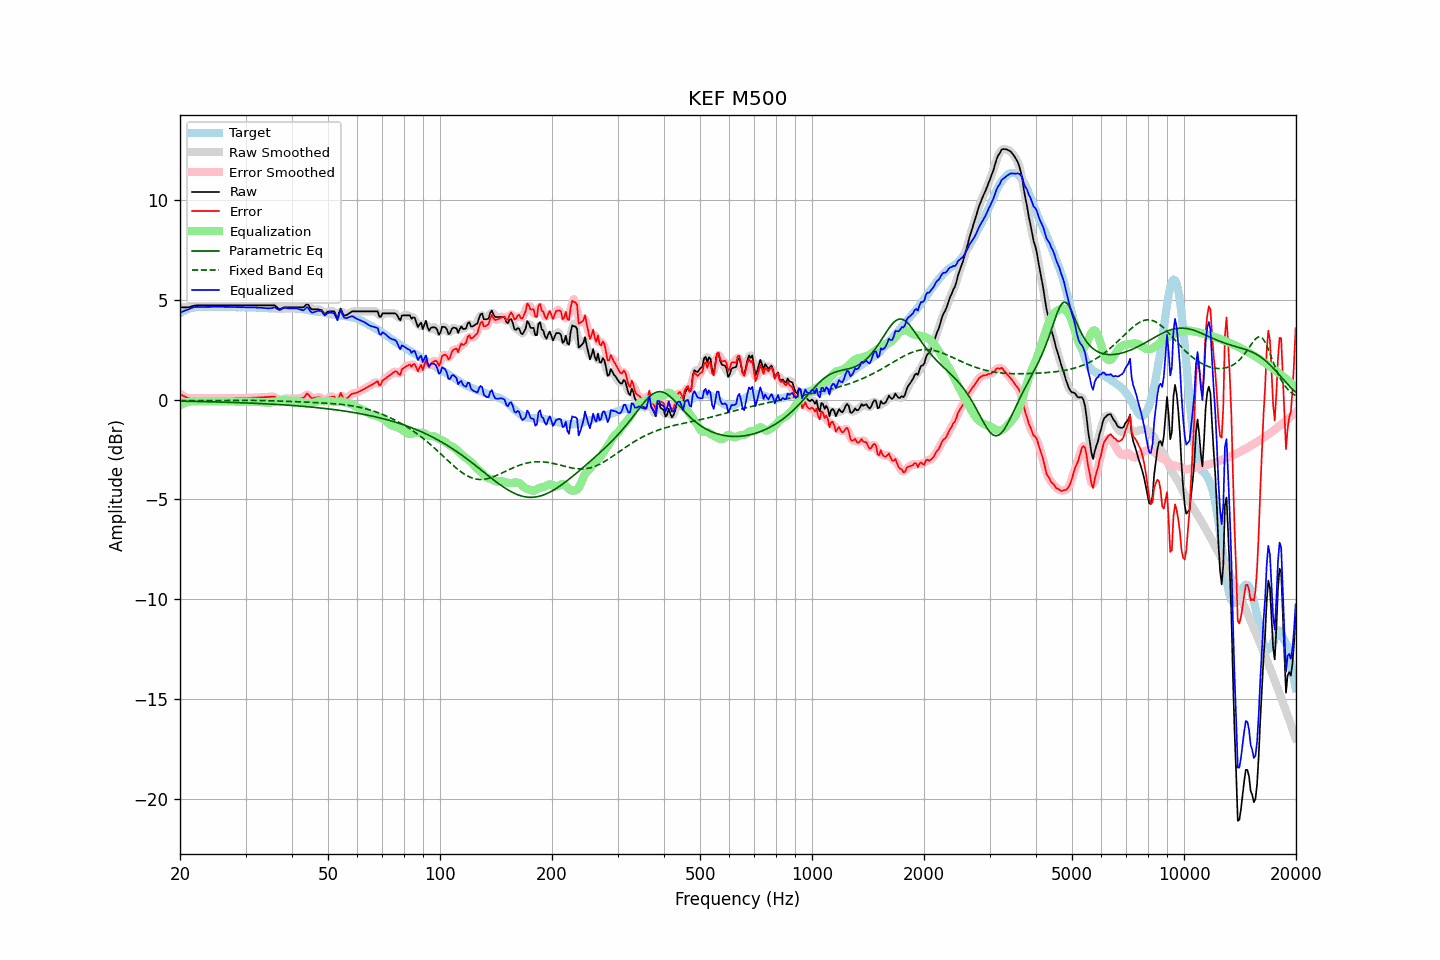

Data behind this chart, as committed beside it:
frequency, raw, error, smoothed, error_smoothed, equalization, parametric_eq, fixed_band_eq, equalized_raw, equalized_smoothed, target
20.00, 4.63, 0.29, 4.63, 0.30, -0.28, -0.07, -0.04, 4.35, 4.36, 4.34
20.20, 4.63, 0.24, 4.63, 0.24, -0.23, -0.07, -0.04, 4.40, 4.40, 4.39
20.40, 4.63, 0.19, 4.63, 0.19, -0.20, -0.07, -0.04, 4.43, 4.43, 4.44
20.61, 4.63, 0.16, 4.63, 0.15, -0.16, -0.07, -0.04, 4.47, 4.47, 4.47
20.81, 4.63, 0.11, 4.63, 0.11, -0.13, -0.08, -0.04, 4.50, 4.50, 4.52
21.02, 4.63, 0.07, 4.64, 0.09, -0.11, -0.08, -0.04, 4.52, 4.53, 4.56
21.23, 4.65, 0.07, 4.65, 0.07, -0.09, -0.08, -0.04, 4.56, 4.56, 4.58
21.44, 4.67, 0.07, 4.67, 0.07, -0.08, -0.08, -0.04, 4.59, 4.60, 4.60
21.66, 4.70, 0.08, 4.70, 0.08, -0.07, -0.08, -0.04, 4.63, 4.63, 4.62
21.87, 4.72, 0.09, 4.72, 0.09, -0.07, -0.08, -0.04, 4.65, 4.65, 4.63
22.09, 4.73, 0.08, 4.73, 0.08, -0.07, -0.09, -0.04, 4.66, 4.66, 4.65
22.31, 4.73, 0.07, 4.73, 0.08, -0.08, -0.09, -0.04, 4.65, 4.65, 4.66
22.54, 4.73, 0.07, 4.73, 0.07, -0.08, -0.09, -0.04, 4.65, 4.65, 4.66
22.76, 4.73, 0.07, 4.73, 0.08, -0.08, -0.09, -0.04, 4.65, 4.65, 4.66
22.99, 4.73, 0.08, 4.73, 0.08, -0.08, -0.09, -0.04, 4.65, 4.65, 4.65
23.22, 4.73, 0.08, 4.73, 0.08, -0.08, -0.09, -0.04, 4.65, 4.65, 4.65
23.45, 4.73, 0.08, 4.73, 0.08, -0.08, -0.10, -0.04, 4.65, 4.65, 4.65
23.69, 4.73, 0.07, 4.73, 0.08, -0.08, -0.10, -0.04, 4.65, 4.65, 4.66
23.92, 4.73, 0.07, 4.73, 0.07, -0.08, -0.10, -0.04, 4.66, 4.66, 4.66
24.16, 4.73, 0.07, 4.73, 0.07, -0.07, -0.10, -0.04, 4.66, 4.66, 4.66
24.40, 4.73, 0.06, 4.73, 0.07, -0.07, -0.10, -0.04, 4.66, 4.66, 4.67
24.65, 4.73, 0.07, 4.73, 0.07, -0.07, -0.11, -0.04, 4.66, 4.66, 4.66
24.89, 4.73, 0.07, 4.73, 0.07, -0.07, -0.11, -0.04, 4.66, 4.66, 4.66
25.14, 4.73, 0.07, 4.73, 0.07, -0.07, -0.11, -0.04, 4.66, 4.66, 4.66
25.39, 4.73, 0.06, 4.73, 0.07, -0.07, -0.11, -0.04, 4.66, 4.66, 4.67
25.65, 4.73, 0.06, 4.73, 0.07, -0.07, -0.12, -0.04, 4.66, 4.66, 4.67
25.91, 4.73, 0.07, 4.73, 0.07, -0.07, -0.12, -0.04, 4.66, 4.66, 4.66
26.16, 4.73, 0.07, 4.73, 0.07, -0.07, -0.12, -0.04, 4.66, 4.66, 4.66
26.43, 4.73, 0.07, 4.73, 0.07, -0.07, -0.12, -0.04, 4.66, 4.66, 4.66
26.69, 4.73, 0.07, 4.73, 0.07, -0.07, -0.12, -0.04, 4.66, 4.66, 4.66
26.96, 4.73, 0.07, 4.73, 0.07, -0.07, -0.13, -0.04, 4.66, 4.66, 4.66
27.23, 4.73, 0.07, 4.73, 0.07, -0.08, -0.13, -0.04, 4.65, 4.65, 4.66
27.50, 4.73, 0.07, 4.73, 0.08, -0.08, -0.13, -0.03, 4.65, 4.65, 4.66
27.77, 4.73, 0.08, 4.73, 0.08, -0.08, -0.14, -0.03, 4.65, 4.65, 4.65
28.05, 4.73, 0.08, 4.73, 0.09, -0.08, -0.14, -0.03, 4.65, 4.65, 4.65
28.33, 4.73, 0.09, 4.73, 0.09, -0.09, -0.14, -0.03, 4.64, 4.64, 4.64
28.62, 4.73, 0.09, 4.73, 0.09, -0.09, -0.14, -0.03, 4.64, 4.64, 4.64
28.90, 4.73, 0.08, 4.73, 0.09, -0.09, -0.15, -0.03, 4.64, 4.64, 4.65
29.19, 4.73, 0.09, 4.73, 0.09, -0.09, -0.15, -0.03, 4.64, 4.64, 4.64
29.48, 4.73, 0.08, 4.73, 0.09, -0.09, -0.15, -0.03, 4.64, 4.64, 4.65
29.78, 4.73, 0.09, 4.73, 0.09, -0.09, -0.16, -0.03, 4.64, 4.64, 4.64
30.08, 4.73, 0.08, 4.73, 0.09, -0.09, -0.16, -0.03, 4.64, 4.64, 4.65
30.38, 4.73, 0.09, 4.73, 0.09, -0.09, -0.16, -0.03, 4.64, 4.64, 4.64
30.68, 4.73, 0.09, 4.73, 0.09, -0.09, -0.17, -0.03, 4.64, 4.64, 4.64
30.99, 4.73, 0.09, 4.73, 0.10, -0.10, -0.17, -0.03, 4.63, 4.63, 4.64
31.30, 4.73, 0.10, 4.73, 0.10, -0.10, -0.17, -0.03, 4.63, 4.63, 4.63
31.61, 4.73, 0.10, 4.73, 0.10, -0.10, -0.18, -0.04, 4.63, 4.63, 4.63
31.93, 4.73, 0.10, 4.73, 0.11, -0.11, -0.18, -0.04, 4.62, 4.62, 4.63
32.24, 4.73, 0.11, 4.73, 0.11, -0.11, -0.18, -0.04, 4.62, 4.62, 4.62
32.57, 4.73, 0.11, 4.73, 0.11, -0.11, -0.19, -0.04, 4.62, 4.62, 4.62
32.89, 4.73, 0.11, 4.73, 0.12, -0.12, -0.19, -0.04, 4.61, 4.61, 4.62
33.22, 4.73, 0.12, 4.73, 0.12, -0.12, -0.20, -0.04, 4.61, 4.61, 4.61
33.55, 4.73, 0.12, 4.73, 0.13, -0.13, -0.20, -0.04, 4.60, 4.60, 4.61
33.89, 4.73, 0.13, 4.73, 0.13, -0.14, -0.20, -0.04, 4.59, 4.59, 4.60
34.23, 4.73, 0.13, 4.73, 0.14, -0.15, -0.21, -0.05, 4.58, 4.58, 4.60
34.57, 4.73, 0.14, 4.73, 0.14, -0.15, -0.21, -0.05, 4.58, 4.58, 4.59
34.92, 4.73, 0.14, 4.73, 0.15, -0.15, -0.22, -0.05, 4.58, 4.58, 4.59
35.27, 4.73, 0.15, 4.74, 0.16, -0.13, -0.22, -0.05, 4.60, 4.60, 4.58
35.62, 4.73, 0.15, 4.73, 0.16, -0.12, -0.23, -0.05, 4.61, 4.62, 4.58
35.97, 4.73, 0.15, 4.71, 0.13, -0.10, -0.23, -0.06, 4.63, 4.61, 4.58
... 635 more rows
